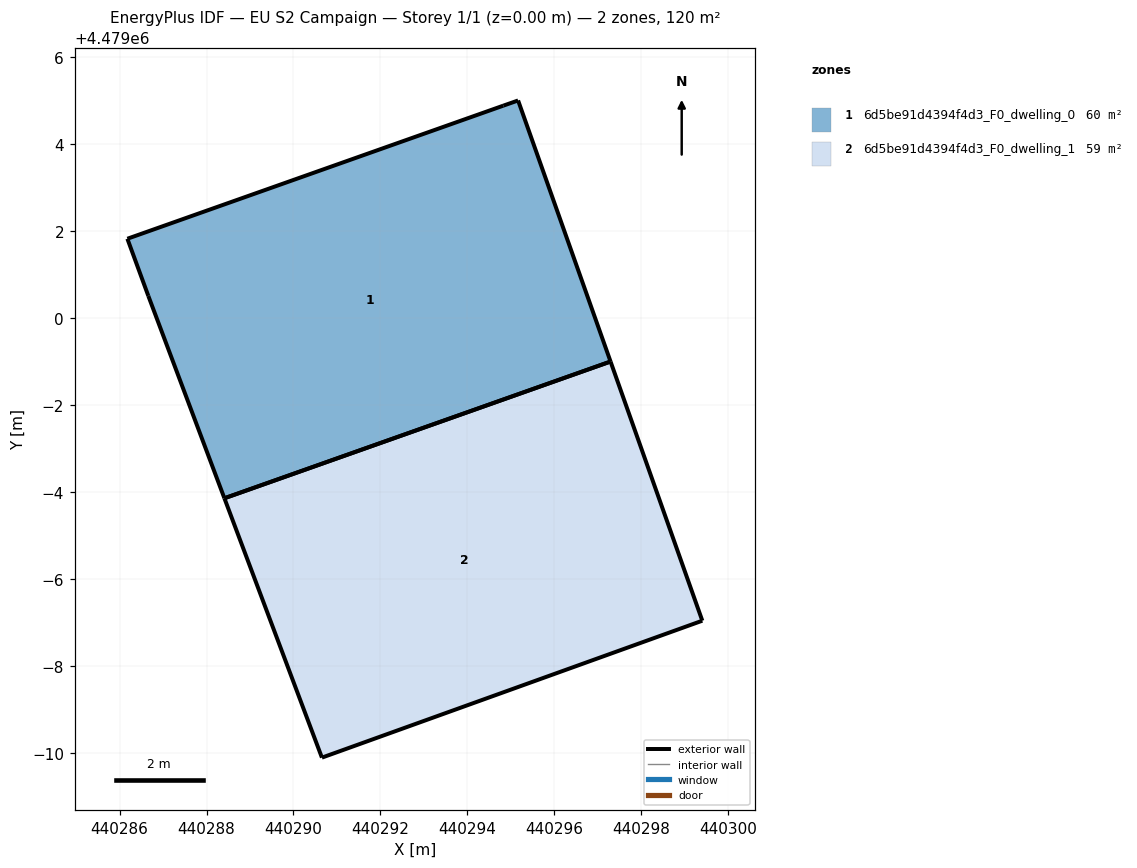
=== STOREY PLAN SPEC (per zone: floor XY polygon, exterior-wall plan segments, windows/doors) ===
zone 1: 6d5be91d4394f4d3_F0_dwelling_0  (60.4 m²)
  floor: (440295.17, 4479005.00) (440297.29, 4478999.00) (440288.41, 4478995.85) (440286.66, 4479000.51) (440286.18, 4479001.82) (440294.83, 4479004.89)
  exterior wall: (440294.83, 4479004.89) – (440286.18, 4479001.82)  [9.2 m]
  exterior wall: (440286.18, 4479001.82) – (440286.66, 4479000.51)  [1.4 m]
  exterior wall: (440286.66, 4479000.51) – (440288.41, 4478995.85)  [5.0 m]
  exterior wall: (440297.29, 4478999.00) – (440295.17, 4479005.00)  [6.4 m]
  exterior wall: (440295.17, 4479005.00) – (440294.83, 4479004.89)  [0.4 m]
  exterior wall: (440288.41, 4478995.85) – (440297.29, 4478999.00)  [9.4 m]
zone 2: 6d5be91d4394f4d3_F0_dwelling_1  (59.4 m²)
  floor: (440297.29, 4478999.00) (440299.40, 4478993.04) (440290.65, 4478989.89) (440288.41, 4478995.85)
  exterior wall: (440299.40, 4478993.04) – (440297.29, 4478999.00)  [6.3 m]
  exterior wall: (440288.41, 4478995.85) – (440290.65, 4478989.89)  [6.4 m]
  exterior wall: (440290.65, 4478989.89) – (440299.40, 4478993.04)  [9.3 m]
  exterior wall: (440297.29, 4478999.00) – (440288.41, 4478995.85)  [9.4 m]

=== DERIVED (storey summary) ===
Building: EU S2 Campaign
Storey: 1 of 1  (floor level z = 0.00 m)
Storey gross floor area: 119.9 m²
Zones on this storey: 2
  - 6d5be91d4394f4d3_F0_dwelling_0: floor 60.4 m²; exterior wall 31.7 m (95.1 m²); WWR 0.0%
  - 6d5be91d4394f4d3_F0_dwelling_1: floor 59.4 m²; exterior wall 31.4 m (94.3 m²); WWR 0.0%
Zone adjacency: (none detected)